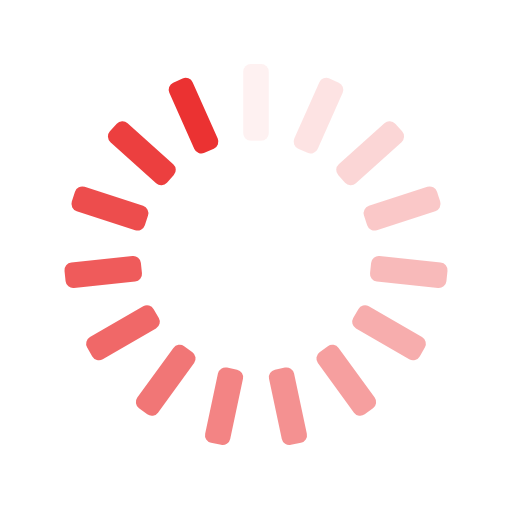
t = 0.00 s
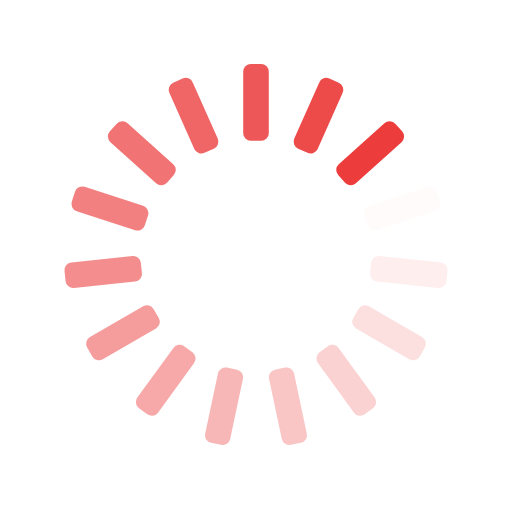
t = 0.25 s
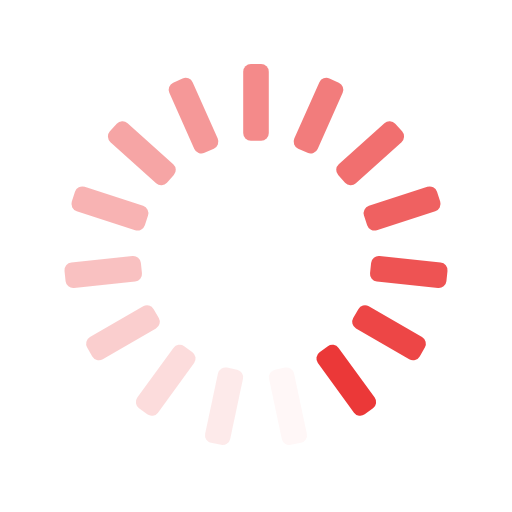
t = 0.50 s
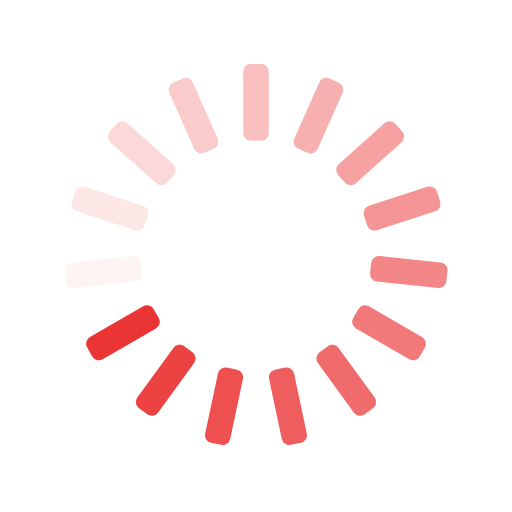
t = 0.75 s

The animated SVG that drew these frames (rendered in a browser with its animation timeline set to each time). Animation: 15 SMIL elements (animate=15); one cycle of 1.00 s, repeats indefinitely.

<svg xmlns="http://www.w3.org/2000/svg" xmlns:xlink="http://www.w3.org/1999/xlink" style="margin:auto;background:transparent;display:block;" width="200px" height="200px" viewBox="0 0 100 100" preserveAspectRatio="xMidYMid">
<g transform="rotate(0 50 50)">
  <rect x="47.5" y="12.5" rx="1.5" ry="1.5" width="5" height="15" fill="#eb3232">
    <animate attributeName="opacity" values="1;0" keyTimes="0;1" dur="1s" begin="-0.9333333333333333s" repeatCount="indefinite"></animate>
  </rect>
</g><g transform="rotate(24 50 50)">
  <rect x="47.5" y="12.5" rx="1.5" ry="1.5" width="5" height="15" fill="#eb3232">
    <animate attributeName="opacity" values="1;0" keyTimes="0;1" dur="1s" begin="-0.8666666666666667s" repeatCount="indefinite"></animate>
  </rect>
</g><g transform="rotate(48 50 50)">
  <rect x="47.5" y="12.5" rx="1.5" ry="1.5" width="5" height="15" fill="#eb3232">
    <animate attributeName="opacity" values="1;0" keyTimes="0;1" dur="1s" begin="-0.8s" repeatCount="indefinite"></animate>
  </rect>
</g><g transform="rotate(72 50 50)">
  <rect x="47.5" y="12.5" rx="1.5" ry="1.5" width="5" height="15" fill="#eb3232">
    <animate attributeName="opacity" values="1;0" keyTimes="0;1" dur="1s" begin="-0.7333333333333333s" repeatCount="indefinite"></animate>
  </rect>
</g><g transform="rotate(96 50 50)">
  <rect x="47.5" y="12.5" rx="1.5" ry="1.5" width="5" height="15" fill="#eb3232">
    <animate attributeName="opacity" values="1;0" keyTimes="0;1" dur="1s" begin="-0.6666666666666666s" repeatCount="indefinite"></animate>
  </rect>
</g><g transform="rotate(120 50 50)">
  <rect x="47.5" y="12.5" rx="1.5" ry="1.5" width="5" height="15" fill="#eb3232">
    <animate attributeName="opacity" values="1;0" keyTimes="0;1" dur="1s" begin="-0.6s" repeatCount="indefinite"></animate>
  </rect>
</g><g transform="rotate(144 50 50)">
  <rect x="47.5" y="12.5" rx="1.5" ry="1.5" width="5" height="15" fill="#eb3232">
    <animate attributeName="opacity" values="1;0" keyTimes="0;1" dur="1s" begin="-0.5333333333333333s" repeatCount="indefinite"></animate>
  </rect>
</g><g transform="rotate(168 50 50)">
  <rect x="47.5" y="12.5" rx="1.5" ry="1.5" width="5" height="15" fill="#eb3232">
    <animate attributeName="opacity" values="1;0" keyTimes="0;1" dur="1s" begin="-0.4666666666666667s" repeatCount="indefinite"></animate>
  </rect>
</g><g transform="rotate(192 50 50)">
  <rect x="47.5" y="12.5" rx="1.5" ry="1.5" width="5" height="15" fill="#eb3232">
    <animate attributeName="opacity" values="1;0" keyTimes="0;1" dur="1s" begin="-0.4s" repeatCount="indefinite"></animate>
  </rect>
</g><g transform="rotate(216 50 50)">
  <rect x="47.5" y="12.5" rx="1.5" ry="1.5" width="5" height="15" fill="#eb3232">
    <animate attributeName="opacity" values="1;0" keyTimes="0;1" dur="1s" begin="-0.3333333333333333s" repeatCount="indefinite"></animate>
  </rect>
</g><g transform="rotate(240 50 50)">
  <rect x="47.5" y="12.5" rx="1.5" ry="1.5" width="5" height="15" fill="#eb3232">
    <animate attributeName="opacity" values="1;0" keyTimes="0;1" dur="1s" begin="-0.26666666666666666s" repeatCount="indefinite"></animate>
  </rect>
</g><g transform="rotate(264 50 50)">
  <rect x="47.5" y="12.5" rx="1.5" ry="1.5" width="5" height="15" fill="#eb3232">
    <animate attributeName="opacity" values="1;0" keyTimes="0;1" dur="1s" begin="-0.2s" repeatCount="indefinite"></animate>
  </rect>
</g><g transform="rotate(288 50 50)">
  <rect x="47.5" y="12.5" rx="1.5" ry="1.5" width="5" height="15" fill="#eb3232">
    <animate attributeName="opacity" values="1;0" keyTimes="0;1" dur="1s" begin="-0.13333333333333333s" repeatCount="indefinite"></animate>
  </rect>
</g><g transform="rotate(312 50 50)">
  <rect x="47.5" y="12.5" rx="1.5" ry="1.5" width="5" height="15" fill="#eb3232">
    <animate attributeName="opacity" values="1;0" keyTimes="0;1" dur="1s" begin="-0.06666666666666667s" repeatCount="indefinite"></animate>
  </rect>
</g><g transform="rotate(336 50 50)">
  <rect x="47.5" y="12.5" rx="1.5" ry="1.5" width="5" height="15" fill="#eb3232">
    <animate attributeName="opacity" values="1;0" keyTimes="0;1" dur="1s" begin="0s" repeatCount="indefinite"></animate>
  </rect>
</g>
</svg>
